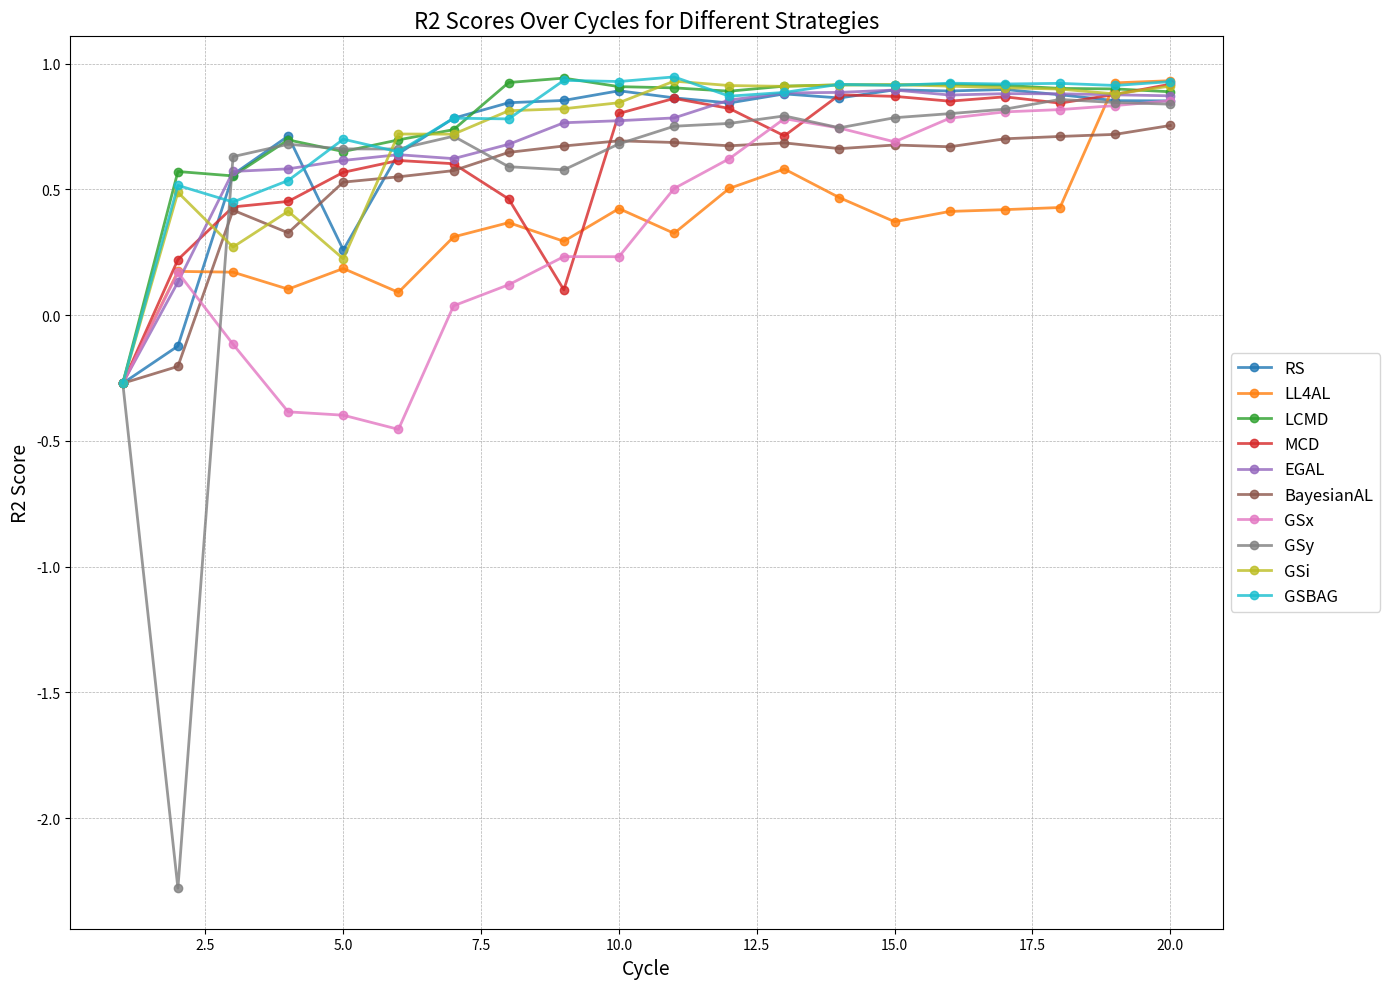

Write Python code to recreate this figure.
import matplotlib.pyplot as plt
# 测试噪声0-20%
uci_10i10s80c = {'RS': [0.1483, 0.5148, 0.7554, 0.6107, 0.484, 0.4367, 0.5407, 0.5908, 0.5988, 0.734, 0.8115, 0.751, 0.7445, 0.8105, 0.8152, 0.8412, 0.8306, 0.8493, 0.8211, 0.807, 0.8257, 0.7848, 0.7894, 0.7552, 0.7707, 0.7765, 0.7226, 0.771, 0.7712, 0.7555, 0.7463, 0.7097, 0.7057, 0.7154, 0.7175, 0.7318, 0.7122, 0.6556, 0.6399, 0.6967, 0.6576, 0.6452, 0.6633, 0.6199, 0.6499, 0.7438, 0.7752, 0.7668, 0.7435, 0.8064, 0.7414, 0.7487, 0.7995, 0.8229, 0.8108, 0.8505, 0.8452, 0.8348, 0.8012, 0.8026, 0.8314, 0.8396, 0.7572, 0.7988, 0.8091, 0.8004, 0.884, 0.9101, 0.8741, 0.8938, 0.9014, 0.8984, 0.9266, 0.9345, 0.9185, 0.9175, 0.9402, 0.9631, 0.9611, 0.9636],
            'LL4AL': [0.1483, 0.5123, 0.6308, 0.543, 0.7231, 0.5711, 0.4685, 0.2655, 0.6221, 0.6674, 0.6316, 0.6128, 0.7095, 0.6477, 0.5868, 0.7879, 0.7266, 0.7789, 0.808, 0.7812, 0.8029, 0.9064, 0.8794, 0.8803, 0.9136, 0.8672, 0.7062, 0.6883, 0.7652, 0.7107, 0.689, 0.6911, 0.7214, 0.7376, 0.7751, 0.8227, 0.7515, 0.7433, 0.7534, 0.7624, 0.6859, 0.7444, 0.8107, 0.8362, 0.849, 0.6867, 0.736, 0.7744, 0.7642, 0.7179, 0.7825, 0.7095, 0.7386, 0.7721, 0.7456, 0.7406, 0.7381, 0.7085, 0.7652, 0.7492, 0.7462, 0.7073, 0.8123, 0.7775, 0.7576, 0.771, 0.7953, 0.7999, 0.8124, 0.8526, 0.8518, 0.8791, 0.886, 0.8756, 0.8764, 0.8852, 0.8819, 0.8605, 0.8873, 0.846],
            'LCMD': [0.1483, 0.5041, 0.588, 0.6165, 0.5869, 0.6124, 0.669, 0.6194, 0.7482, 0.7505, 0.7648, 0.8107, 0.8014, 0.7315, 0.7464, 0.733, 0.7476, 0.736, 0.8067, 0.8616, 0.8596, 0.874, 0.8779, 0.9033, 0.9155, 0.9279, 0.9135, 0.9227, 0.942, 0.9224, 0.9184, 0.928, 0.923, 0.9113, 0.9453, 0.9328, 0.9092, 0.9489, 0.9473, 0.9475, 0.9464, 0.9329, 0.9308, 0.9354, 0.9375, 0.9388, 0.9389, 0.93, 0.9224, 0.9231, 0.9313, 0.9266, 0.9267, 0.9267, 0.9361, 0.936, 0.939, 0.9466, 0.9498, 0.9551, 0.9445, 0.9559, 0.9475, 0.9652, 0.972, 0.9721, 0.9645, 0.9806, 0.982, 0.976, 0.9782, 0.9701, 0.9786, 0.9682, 0.9639, 0.9635, 0.9564, 0.9528, 0.9503, 0.955],
            'MCD': [0.1483, 0.5864, 0.5496, 0.4415, 0.5675, 0.3507, 0.1371, -0.0374, 0.2056, 0.3294, 0.3079, 0.2709, 0.3347, 0.7381, 0.6943, 0.7375, 0.7488, 0.8083, 0.8699, 0.8602, 0.8853, 0.8587, 0.8751, 0.8209, 0.8777, 0.885, 0.8711, 0.827, 0.7854, 0.8678, 0.8222, 0.8844, 0.8619, 0.8733, 0.8647, 0.8801, 0.8646, 0.8516, 0.865, 0.887, 0.9517, 0.9372, 0.9049, 0.9018, 0.8837, 0.8733, 0.8676, 0.8741, 0.8451, 0.8518, 0.8384, 0.8382, 0.8308, 0.8296, 0.8328, 0.8503, 0.861, 0.8832, 0.8666, 0.8688, 0.8501, 0.8588, 0.8795, 0.8577, 0.8919, 0.9021, 0.8814, 0.8917, 0.8941, 0.8941, 0.9031, 0.9198, 0.9282, 0.932, 0.9373, 0.9031, 0.9235, 0.9268, 0.9109, 0.9425],
            'EGAL': [0.1483, 0.7183, 0.7482, 0.6187, 0.6224, 0.7222, 0.747, 0.51, 0.5548, 0.5851, 0.6558, 0.45, 0.3651, 0.4006, 0.4244, 0.4989, 0.5646, 0.5769, 0.5396, 0.5997, 0.8034, 0.7992, 0.7879, 0.7452, 0.7692, 0.8122, 0.8537, 0.8837, 0.8927, 0.8556, 0.8778, 0.8743, 0.884, 0.8416, 0.8741, 0.8931, 0.8977, 0.9048, 0.8977, 0.9167, 0.8871, 0.9, 0.8927, 0.8897, 0.9074, 0.9114, 0.901, 0.9007, 0.886, 0.8852, 0.8511, 0.8671, 0.8621, 0.8581, 0.8754, 0.8725, 0.8644, 0.8901, 0.8725, 0.8608, 0.8875, 0.8725, 0.8638, 0.8763, 0.8859, 0.8907, 0.9124, 0.8775, 0.8937, 0.8933, 0.8992, 0.8958, 0.9188, 0.9226, 0.9128, 0.9068, 0.9042, 0.9076, 0.9067, 0.9024],
            'BayesianAL': [0.1483, 0.4787, 0.5231, 0.6319, 0.6407, 0.4502, 0.4839, 0.6974, 0.7376, 0.6196, 0.665, 0.7153, 0.7363, 0.7101, 0.7001, 0.6726, 0.6898, 0.7037, 0.7151, 0.6987, 0.729, 0.7504, 0.8337, 0.8465, 0.8144, 0.8263, 0.8318, 0.8111, 0.8227, 0.8741, 0.84, 0.8789, 0.8092, 0.8346, 0.8173, 0.7855, 0.7399, 0.7708, 0.8047, 0.8339, 0.8329, 0.8467, 0.8761, 0.8976, 0.8874, 0.9072, 0.903, 0.92, 0.9073, 0.8813, 0.8895, 0.9342, 0.9708, 0.9725, 0.9708, 0.9488, 0.9629, 0.9514, 0.9582, 0.925, 0.9504, 0.9514, 0.9517, 0.9609, 0.9582, 0.9711, 0.9761, 0.978, 0.975, 0.9643, 0.9768, 0.9357, 0.946, 0.9502, 0.9518, 0.9622, 0.9519, 0.9441, 0.9473, 0.9591],
            'GSx': [0.1483, 0.7589, 0.6271, 0.5762, 0.561, 0.6034, 0.684, 0.6344, 0.5819, 0.5649, 0.4124, 0.5508, 0.6521, 0.6666, 0.6522, 0.5752, 0.5742, 0.5671, 0.6128, 0.5258, 0.7304, 0.7525, 0.7108, 0.7138, 0.7279, 0.6165, 0.6135, 0.6801, 0.7963, 0.7501, 0.7693, 0.8115, 0.8379, 0.8955, 0.868, 0.9211, 0.9069, 0.89, 0.9119, 0.9001, 0.8828, 0.8902, 0.9275, 0.9357, 0.9202, 0.9172, 0.9038, 0.9021, 0.8711, 0.9019, 0.8793, 0.9038, 0.9311, 0.9452, 0.9486, 0.9471, 0.97, 0.9708, 0.9758, 0.9712, 0.9614, 0.9667, 0.9473, 0.9687, 0.9609, 0.9641, 0.9602, 0.9586, 0.9732, 0.9794, 0.969, 0.9826, 0.9768, 0.9866, 0.9869, 0.9899, 0.9621, 0.9764, 0.9718, 0.9777],
            'GSy': [0.1483, 0.6495, 0.4835, 0.5244, 0.385, 0.3903, 0.7077, 0.7115, 0.7973, 0.7955, 0.7411, 0.809, 0.838, 0.8368, 0.8059, 0.787, 0.7373, 0.807, 0.8162, 0.88, 0.9119, 0.914, 0.9215, 0.9146, 0.9237, 0.8836, 0.8903, 0.8982, 0.9057, 0.901, 0.886, 0.891, 0.8985, 0.9211, 0.9373, 0.9252, 0.8992, 0.903, 0.8668, 0.8629, 0.8988, 0.8815, 0.9278, 0.9337, 0.9293, 0.9145, 0.8861, 0.9076, 0.9151, 0.913, 0.8794, 0.8993, 0.8735, 0.8848, 0.8832, 0.8873, 0.8957, 0.8816, 0.897, 0.8841, 0.9146, 0.9122, 0.8975, 0.9168, 0.9215, 0.9141, 0.9248, 0.947, 0.9193, 0.9432, 0.9275, 0.9466, 0.9503, 0.9654, 0.9432, 0.9572, 0.9609, 0.9728, 0.9463, 0.9696],
            'GSi': [0.1483, 0.6262, 0.494, 0.1995, 0.0999, 0.3938, 0.7799, 0.6987, 0.7522, 0.7179, 0.649, 0.6924, 0.7479, 0.7585, 0.8129, 0.8038, 0.837, 0.8529, 0.8008, 0.8613, 0.9159, 0.9203, 0.9053, 0.8871, 0.874, 0.9017, 0.9228, 0.9121, 0.9131, 0.9379, 0.947, 0.9579, 0.9435, 0.9528, 0.9176, 0.9592, 0.9567, 0.9587, 0.953, 0.9595, 0.9485, 0.9575, 0.9527, 0.9612, 0.9429, 0.958, 0.9516, 0.9539, 0.9397, 0.9474, 0.9653, 0.9597, 0.9382, 0.9445, 0.9524, 0.9443, 0.951, 0.9419, 0.9513, 0.9484, 0.9423, 0.9578, 0.9527, 0.9551, 0.9519, 0.9548, 0.9636, 0.9407, 0.9409, 0.9465, 0.9366, 0.931, 0.9411, 0.9438, 0.9548, 0.947, 0.9546, 0.9687, 0.9531, 0.9659],
            'GSBAG': [0.1483, 0.6027, 0.6113, 0.6369, 0.6841, 0.6084, 0.6619, 0.6776, 0.6274, 0.6364, 0.608, 0.521, 0.5078, 0.5384, 0.5663, 0.5867, 0.6829, 0.8023, 0.7864, 0.783, 0.7743, 0.7806, 0.8061, 0.8198, 0.8093, 0.8489, 0.8839, 0.8788, 0.8874, 0.8837, 0.8174, 0.8078, 0.8374, 0.8431, 0.8003, 0.7865, 0.8435, 0.867, 0.8645, 0.8559, 0.8858, 0.8821, 0.8407, 0.8603, 0.8466, 0.86, 0.8534, 0.874, 0.8595, 0.842, 0.8335, 0.8401, 0.8705, 0.8603, 0.8726, 0.862, 0.8913, 0.8839, 0.9207, 0.9163, 0.9158, 0.9073, 0.904, 0.9001, 0.916, 0.8974, 0.9152, 0.9378, 0.9313, 0.9199, 0.9029, 0.8931, 0.9134, 0.8999, 0.8976, 0.8955, 0.8998, 0.8996, 0.9118, 0.9253]}

FBRC_cs_10i10s20c = {'RS': [-1.1564, -0.8304, 0.1454, 0.0363, 0.1433, 0.2039, 0.3047, 0.3745, 0.614, 0.6106, 0.7101, 0.7169, 0.7448, 0.7305, 0.7373, 0.766, 0.7929, 0.8305, 0.8489, 0.8197], 'LL4AL': [-1.1564, -1.5481, -1.3895, -1.8181, -1.8845, -2.8965, -1.2487, -1.1719, -0.5595, 0.1985, 0.263, 0.2587, 0.1671, 0.1723, -0.0116, 0.4988, 0.6922, 0.7036, 0.7748, 0.9526], 'LCMD': [-1.1564, 0.34, 0.5698, 0.723, 0.6736, 0.7824, 0.861, 0.842, 0.8711, 0.8346, 0.8498, 0.9262, 0.9339, 0.9318, 0.9273, 0.9092, 0.9599, 0.9634, 0.9552, 0.9544], 'MCD': [-1.1564, -0.3245, -0.3543, -0.5654, -0.4435, -0.3409, -0.1337, -0.1712, -0.0493, -0.0043, 0.3877, 0.5477, 0.3849, 0.4923, 0.6386, 0.6694, 0.7471, 0.7203, 0.7135, 0.7135], 'EGAL': [-1.1564, -1.4132, -1.0833, -1.4266, -0.7909, -0.5745, 0.6062, 0.8661, 0.8349, 0.8415, 0.8492, 0.8487, 0.8965, 0.8702, 0.8788, 0.889, 0.885, 0.8909, 0.8773, 0.881], 'BayesianAL': [-1.1564, -0.9243, -0.4417, -1.1081, -0.4554, -0.4516, -0.494, -0.2301, -0.3682, -0.2442, -0.3571, -0.348, -0.261, -0.298, 0.1056, 0.1439, 0.1848, 0.2503, 0.3655, 0.7579], 'GSx': [-1.1564, -0.4725, -0.7016, -0.2379, -0.027, 0.0771, 0.1891, 0.2657, 0.2339, 0.5943, 0.5348, 0.6455, 0.5978, 0.6767, 0.773, 0.7003, 0.7462, 0.7696, 0.8113, 0.8396], 'GSy': [-1.1564, -0.4662, -0.0418, -0.2398, 0.6274, 0.5732, 0.4866, 0.6489, 0.6578, 0.7169, 0.8136, 0.809, 0.8243, 0.8033, 0.8598, 0.8194, 0.8135, 0.7958, 0.8116, 0.8049], 'GSi': [-1.1564, -0.5258, -0.8558, 0.0306, 0.2217, 0.6167, 0.7547, 0.6822, 0.7856, 0.7754, 0.8579, 0.8539, 0.8824, 0.8917, 0.8963, 0.8991, 0.8893, 0.8877, 0.8829, 0.8684], 'GSBAG': [-1.1564, -0.879, -0.294, -0.2532, -0.3356, -0.2946, 0.5117, 0.5191, 0.2882, 0.8239, 0.8214, 0.8086, 0.8468, 0.9293, 0.916, 0.93, 0.9413, 0.9399, 0.9466, 0.956]}
FBRC_cs_10i10s20c888 = {'RS': [-0.271, -0.123, 0.5591, 0.7118, 0.2592, 0.6421, 0.7829, 0.8445, 0.8536, 0.892, 0.8639, 0.8436, 0.8796, 0.8634, 0.8957, 0.8912, 0.8971, 0.8762, 0.8527, 0.8518], 'LL4AL': [-0.271, 0.1739, 0.1708, 0.1033, 0.1854, 0.0906, 0.311, 0.3677, 0.2936, 0.4236, 0.3253, 0.5037, 0.5809, 0.467, 0.3714, 0.4123, 0.4194, 0.4279, 0.9235, 0.932], 'LCMD': [-0.271, 0.571, 0.5535, 0.6967, 0.6504, 0.6968, 0.7375, 0.9248, 0.9424, 0.9084, 0.9036, 0.8904, 0.9105, 0.9153, 0.9155, 0.9172, 0.9134, 0.9014, 0.8994, 0.8881], 'MCD': [-0.271, 0.2206, 0.4303, 0.4521, 0.5678, 0.6149, 0.602, 0.4617, 0.1008, 0.802, 0.8616, 0.8219, 0.7128, 0.8759, 0.8698, 0.8507, 0.868, 0.8429, 0.8773, 0.9182], 'EGAL': [-0.271, 0.1311, 0.5714, 0.5816, 0.6151, 0.6379, 0.6222, 0.6792, 0.7649, 0.773, 0.7841, 0.8551, 0.8834, 0.8856, 0.8949, 0.8751, 0.8805, 0.88, 0.8759, 0.872], 'BayesianAL': [-0.271, -0.2039, 0.4173, 0.3273, 0.5288, 0.5499, 0.5746, 0.6471, 0.6725, 0.693, 0.6864, 0.6733, 0.6848, 0.662, 0.6764, 0.6694, 0.7011, 0.7104, 0.7187, 0.754], 'GSx': [-0.271, 0.1698, -0.1159, -0.3845, -0.3979, -0.4542, 0.037, 0.1209, 0.2326, 0.2323, 0.5034, 0.6218, 0.7811, 0.7437, 0.689, 0.7831, 0.8081, 0.8172, 0.8332, 0.8526], 'GSy': [-0.271, -2.2784, 0.6302, 0.6794, 0.661, 0.6604, 0.7113, 0.5901, 0.5776, 0.6808, 0.751, 0.7622, 0.792, 0.7448, 0.7849, 0.8011, 0.8189, 0.8575, 0.8452, 0.8388], 'GSi': [-0.271, 0.4882, 0.2707, 0.4129, 0.2239, 0.7201, 0.7195, 0.8126, 0.8206, 0.8445, 0.9303, 0.9128, 0.9096, 0.9158, 0.9163, 0.9104, 0.904, 0.8988, 0.8794, 0.9105], 'GSBAG': [-0.271, 0.5157, 0.4497, 0.5352, 0.6995, 0.6492, 0.783, 0.7802, 0.9335, 0.9288, 0.9472, 0.8706, 0.8855, 0.9178, 0.9135, 0.9222, 0.919, 0.9215, 0.9131, 0.9284]}

# 绘制R2分数随循环变化的曲线图
# 改善图像的清晰度
plt.figure(figsize=(14, 10))

for strategy, r2_scores in FBRC_cs_10i10s20c888.items():
    cycles = range(1, len(r2_scores) + 1)
    # 使用不同的线型和颜色，设置透明度
    plt.plot(cycles, r2_scores, label=strategy, marker='o', linestyle='-', linewidth=2, alpha=0.8)

# 设置图标题和轴标签
plt.title('R2 Scores Over Cycles for Different Strategies', fontsize=16)
plt.xlabel('Cycle', fontsize=14)
plt.ylabel('R2 Score', fontsize=14)

# 优化图例，放在图形外部
plt.legend(loc='center left', bbox_to_anchor=(1, 0.5), fontsize=12)
plt.grid(True)

# 增加背景网格线
plt.grid(which='both', linestyle='--', linewidth=0.5)

# 展示图像
plt.tight_layout()  # 自动调整子图参数，使图像更加美观
plt.show()